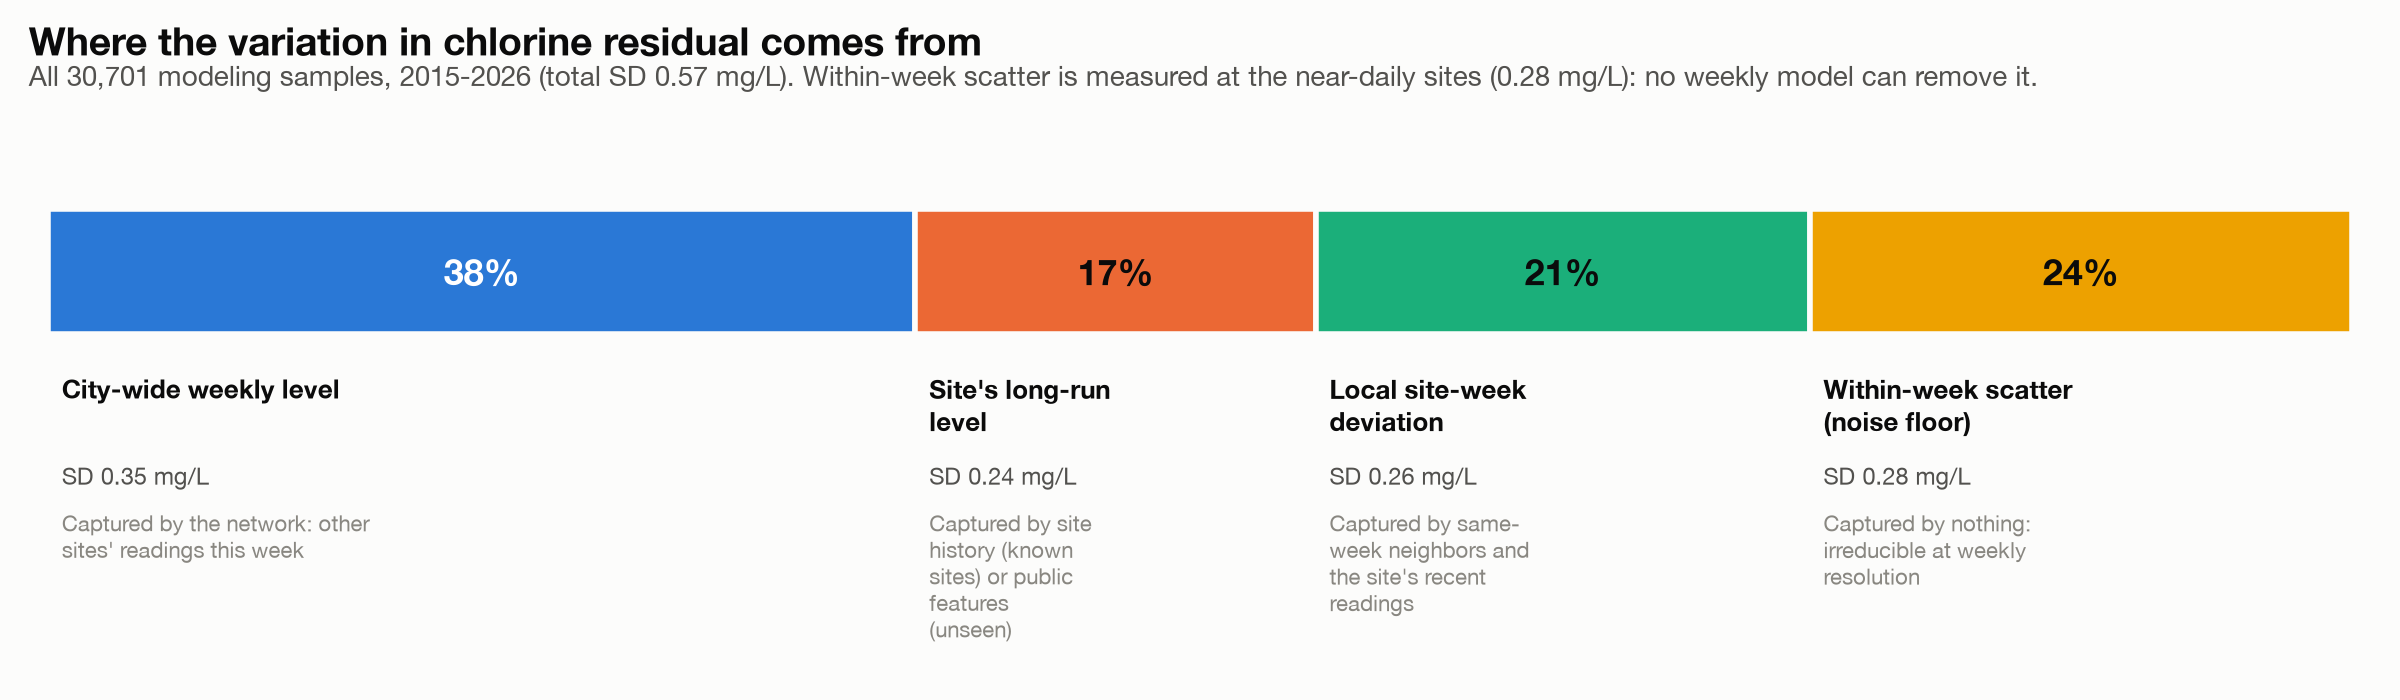

The data file committed next to this chart (first rows):
component, variance, share, sd_mg_l
City-wide weekly level, 0.123, 0.3765, 0.3507
Site's long-run level, 0.05676, 0.1737, 0.2382
Local site-week deviation, 0.07006, 0.2144, 0.2647
Within-week scatter (noise floor), 0.07692, 0.2354, 0.2773
